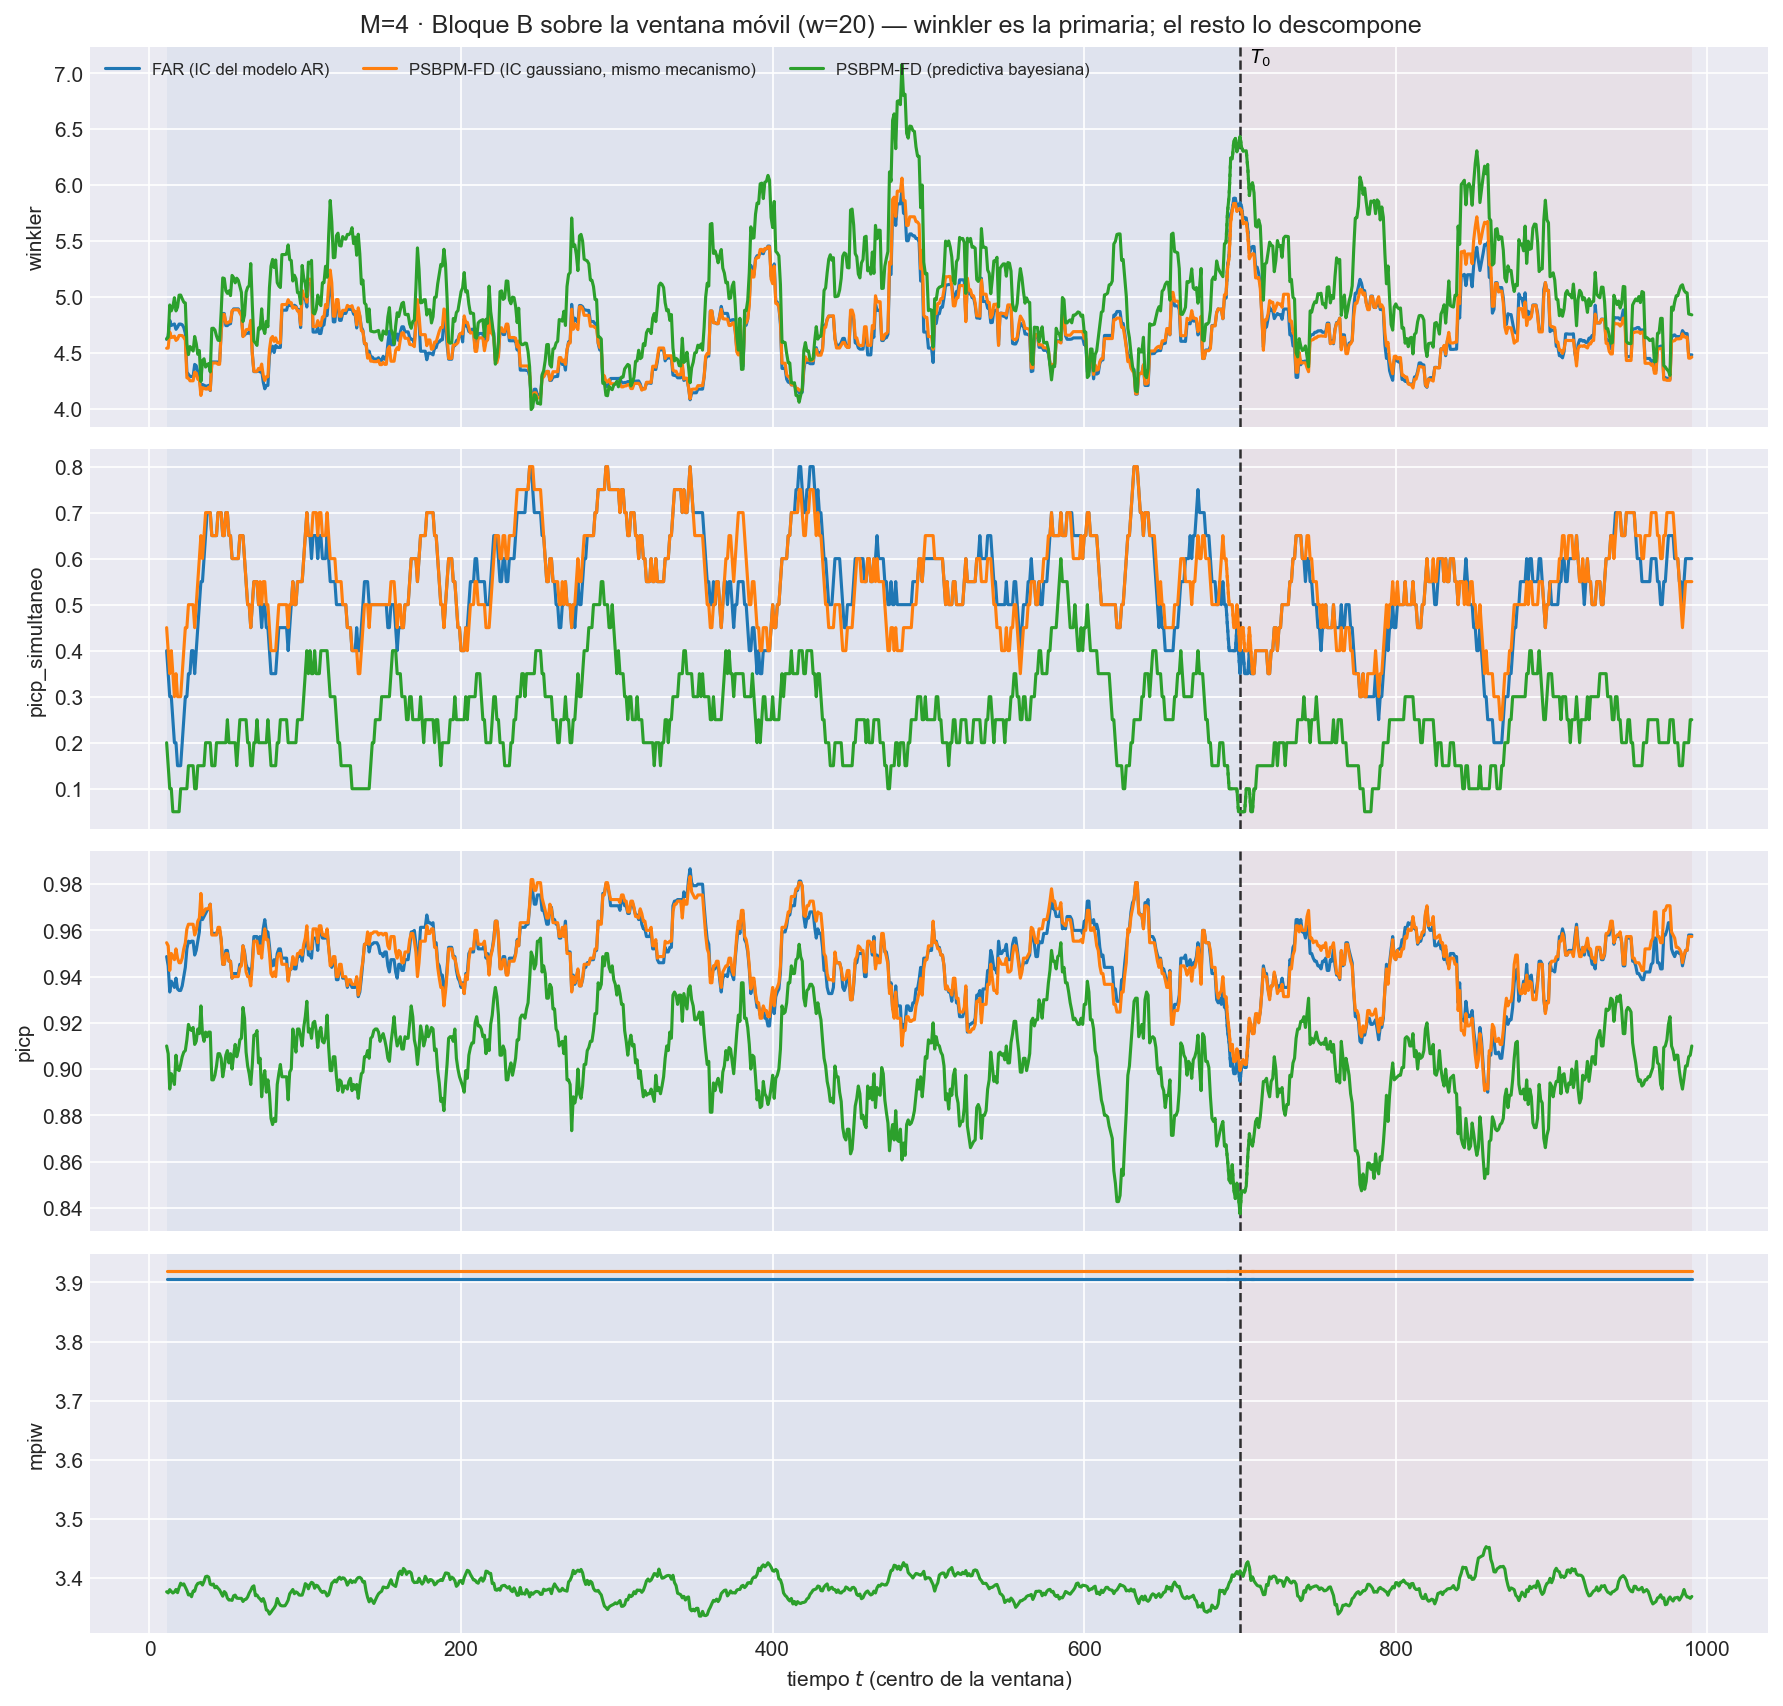

The data file committed next to this chart (first rows):
t_ini, t_fin, t_centro, bloque, n_ventana, cruza_T0, mise, rmse_f, mise_rel, mae_f, l2_medio, linf_max, linf_medio, q95_abs, razon_linf_l1, razon_agregacion, cobertura_puntual, ancho_medio, cobertura_simultanea, winkler, winkler_max_medio, winkler_max_glob, picp, mpiw
2, 21, 11, train, 20, False, 0.9784, 0.9891, 0.9051, 0.7872, 0.9644, 3.395, 1.997, 1.829, 2.571, 0.975, 0.9487, 3.905, 0.4, 4.619, 13.34, 62.43, 0.9487, 3.905
3, 22, 12, train, 20, False, 1.006, 1.003, 0.9341, 0.7977, 0.981, 3.395, 2.044, 1.874, 2.603, 0.9783, 0.9447, 3.905, 0.35, 4.647, 13.84, 62.43, 0.9447, 3.905
4, 23, 13, train, 20, False, 1.075, 1.037, 0.9641, 0.8239, 1.014, 3.395, 2.107, 1.933, 2.609, 0.9779, 0.9333, 3.905, 0.3, 4.79, 15.06, 62.43, 0.9333, 3.905
5, 24, 14, train, 20, False, 1.039, 1.019, 0.9264, 0.8089, 0.9992, 3.395, 2.096, 1.924, 2.627, 0.9801, 0.938, 3.905, 0.3, 4.743, 14.6, 62.43, 0.938, 3.905
6, 25, 15, train, 20, False, 1.023, 1.011, 0.9279, 0.7968, 0.989, 3.395, 2.135, 1.917, 2.742, 0.9778, 0.9367, 3.905, 0.25, 4.75, 15.21, 62.43, 0.9367, 3.905
7, 26, 16, train, 20, False, 1.041, 1.02, 0.9141, 0.805, 0.9985, 3.395, 2.168, 1.925, 2.758, 0.9785, 0.9353, 3.905, 0.2, 4.757, 15.85, 62.43, 0.9353, 3.905
8, 27, 17, train, 20, False, 1.026, 1.013, 0.905, 0.801, 0.992, 3.395, 2.153, 1.909, 2.752, 0.9795, 0.9393, 3.905, 0.2, 4.709, 15.2, 62.43, 0.9393, 3.905
9, 28, 18, train, 20, False, 1.076, 1.037, 0.8769, 0.8268, 1.019, 3.395, 2.185, 1.944, 2.712, 0.9827, 0.9347, 3.905, 0.15, 4.728, 15.51, 62.43, 0.9347, 3.905
10, 29, 19, train, 20, False, 1.075, 1.037, 0.8256, 0.8225, 1.019, 3.395, 2.187, 1.953, 2.736, 0.9827, 0.934, 3.905, 0.15, 4.756, 15.52, 62.43, 0.934, 3.905
11, 30, 20, train, 20, False, 1.071, 1.035, 0.837, 0.8211, 1.015, 3.395, 2.163, 1.938, 2.7, 0.9814, 0.934, 3.905, 0.15, 4.756, 15.52, 62.43, 0.934, 3.905
12, 31, 21, train, 20, False, 1.071, 1.035, 0.849, 0.8211, 1.016, 3.395, 2.142, 1.923, 2.675, 0.9814, 0.936, 3.905, 0.2, 4.75, 15.34, 62.43, 0.936, 3.905
13, 32, 22, train, 20, False, 1.063, 1.031, 0.8726, 0.8232, 1.012, 3.395, 2.121, 1.902, 2.647, 0.9814, 0.94, 3.905, 0.25, 4.725, 14.88, 62.43, 0.94, 3.905
14, 33, 23, train, 20, False, 1.037, 1.019, 0.858, 0.8091, 0.9958, 3.395, 2.089, 1.877, 2.676, 0.9777, 0.944, 3.905, 0.3, 4.673, 13.95, 62.43, 0.944, 3.905
15, 34, 24, train, 20, False, 0.9894, 0.9947, 0.8822, 0.8018, 0.9755, 2.592, 2.018, 1.81, 2.62, 0.9807, 0.952, 3.905, 0.3, 4.326, 11.05, 28.43, 0.952, 3.905
16, 35, 25, train, 20, False, 0.9517, 0.9755, 0.9383, 0.785, 0.955, 2.592, 1.973, 1.772, 2.607, 0.9789, 0.9553, 3.905, 0.35, 4.307, 10.62, 28.43, 0.9553, 3.905
17, 36, 26, train, 20, False, 0.9298, 0.9643, 1.022, 0.7741, 0.9451, 2.592, 1.963, 1.772, 2.626, 0.9801, 0.9547, 3.905, 0.35, 4.286, 10.19, 28.43, 0.9547, 3.905
18, 37, 27, train, 20, False, 0.9655, 0.9826, 1.063, 0.7942, 0.9632, 2.592, 1.958, 1.774, 2.561, 0.9802, 0.9553, 3.905, 0.4, 4.286, 10.19, 28.43, 0.9553, 3.905
19, 38, 28, train, 20, False, 0.9644, 0.982, 1.063, 0.7963, 0.9626, 2.592, 1.942, 1.758, 2.536, 0.9802, 0.9553, 3.905, 0.4, 4.286, 10.19, 28.43, 0.9553, 3.905
20, 39, 29, train, 20, False, 1.002, 1.001, 1.059, 0.81, 0.9825, 2.611, 1.997, 1.813, 2.559, 0.9817, 0.9493, 3.905, 0.35, 4.395, 11.58, 31.91, 0.9493, 3.905
21, 40, 30, train, 20, False, 1.007, 1.003, 1.067, 0.8161, 0.9852, 2.611, 1.971, 1.805, 2.501, 0.982, 0.9513, 3.905, 0.4, 4.384, 11.14, 31.91, 0.9513, 3.905
22, 41, 31, train, 20, False, 0.9862, 0.9931, 1.063, 0.8105, 0.9746, 2.611, 1.941, 1.781, 2.482, 0.9814, 0.9553, 3.905, 0.45, 4.328, 10.18, 31.91, 0.9553, 3.905
23, 42, 32, train, 20, False, 0.979, 0.9895, 1.032, 0.8084, 0.9708, 2.611, 1.927, 1.76, 2.471, 0.9812, 0.9593, 3.905, 0.5, 4.299, 9.685, 31.91, 0.9593, 3.905
24, 43, 33, train, 20, False, 0.9168, 0.9575, 0.9943, 0.7826, 0.9425, 2.611, 1.889, 1.726, 2.503, 0.9844, 0.9707, 3.905, 0.55, 4.157, 8.468, 31.91, 0.9707, 3.905
25, 44, 34, train, 20, False, 0.9674, 0.9836, 1.01, 0.8036, 0.9626, 2.611, 1.899, 1.736, 2.475, 0.9787, 0.9647, 3.905, 0.55, 4.215, 8.852, 31.91, 0.9647, 3.905
26, 45, 35, train, 20, False, 1.001, 1, 0.9699, 0.8207, 0.9816, 2.611, 1.874, 1.758, 2.364, 0.9812, 0.966, 3.905, 0.6, 4.208, 8.244, 31.91, 0.966, 3.905
27, 46, 36, train, 20, False, 0.9752, 0.9875, 1.073, 0.8096, 0.9674, 2.611, 1.828, 1.738, 2.34, 0.9797, 0.9673, 3.905, 0.65, 4.201, 7.6, 31.91, 0.9673, 3.905
28, 47, 37, train, 20, False, 0.9402, 0.9697, 1.061, 0.7887, 0.9491, 2.611, 1.808, 1.717, 2.373, 0.9788, 0.9687, 3.905, 0.7, 4.2, 7.547, 31.91, 0.9687, 3.905
29, 48, 38, train, 20, False, 0.9132, 0.9556, 1.011, 0.7737, 0.9365, 2.611, 1.816, 1.718, 2.425, 0.98, 0.9693, 3.905, 0.7, 4.208, 7.809, 31.91, 0.9693, 3.905
30, 49, 39, train, 20, False, 0.928, 0.9633, 0.9524, 0.7857, 0.9434, 2.611, 1.811, 1.705, 2.37, 0.9793, 0.9713, 3.905, 0.7, 4.161, 7.612, 31.91, 0.9713, 3.905
31, 50, 40, train, 20, False, 1.051, 1.025, 1.036, 0.8317, 0.9966, 3.16, 1.923, 1.809, 2.396, 0.9723, 0.9587, 3.905, 0.65, 4.417, 10.04, 52.62, 0.9587, 3.905
32, 51, 41, train, 20, False, 1.033, 1.016, 1.002, 0.8227, 0.9869, 3.16, 1.927, 1.803, 2.428, 0.971, 0.9587, 3.905, 0.65, 4.417, 10.04, 52.62, 0.9587, 3.905
33, 52, 42, train, 20, False, 1.004, 1.002, 0.9858, 0.8061, 0.9698, 3.16, 1.908, 1.777, 2.45, 0.9678, 0.9587, 3.905, 0.65, 4.417, 10.04, 52.62, 0.9587, 3.905
34, 53, 43, train, 20, False, 1.009, 1.004, 0.9831, 0.8162, 0.9734, 3.16, 1.878, 1.751, 2.345, 0.969, 0.9587, 3.905, 0.65, 4.417, 10.04, 52.62, 0.9587, 3.905
35, 54, 44, train, 20, False, 0.9934, 0.9967, 1.005, 0.8106, 0.9646, 3.16, 1.849, 1.722, 2.323, 0.9678, 0.96, 3.905, 0.7, 4.416, 10.02, 52.62, 0.96, 3.905
36, 55, 45, train, 20, False, 0.987, 0.9935, 1.029, 0.8045, 0.9598, 3.16, 1.846, 1.719, 2.341, 0.9661, 0.96, 3.905, 0.7, 4.416, 10.02, 52.62, 0.96, 3.905
37, 56, 46, train, 20, False, 1.025, 1.013, 1.044, 0.8111, 0.9763, 3.349, 1.908, 1.775, 2.389, 0.9641, 0.956, 3.905, 0.7, 4.687, 12.48, 58.59, 0.956, 3.905
38, 57, 47, train, 20, False, 1.046, 1.023, 1.016, 0.8128, 0.9845, 3.349, 1.948, 1.809, 2.425, 0.9626, 0.9453, 3.905, 0.65, 4.851, 13.8, 58.59, 0.9453, 3.905
39, 58, 48, train, 20, False, 1.055, 1.027, 1.047, 0.8127, 0.9892, 3.349, 1.969, 1.828, 2.449, 0.963, 0.9453, 3.905, 0.65, 4.851, 13.8, 58.59, 0.9453, 3.905
40, 59, 49, train, 20, False, 1.025, 1.013, 1.035, 0.8082, 0.9741, 3.349, 1.929, 1.768, 2.414, 0.9619, 0.9513, 3.905, 0.7, 4.742, 12.41, 58.59, 0.9513, 3.905
41, 60, 50, train, 20, False, 1.035, 1.017, 0.9984, 0.8131, 0.9789, 3.349, 1.922, 1.767, 2.395, 0.9623, 0.9513, 3.905, 0.7, 4.742, 12.41, 58.59, 0.9513, 3.905
42, 61, 51, train, 20, False, 1.051, 1.025, 1.017, 0.8167, 0.9874, 3.349, 1.937, 1.785, 2.402, 0.9633, 0.9467, 3.905, 0.65, 4.759, 12.7, 58.59, 0.9467, 3.905
43, 62, 52, train, 20, False, 1.041, 1.02, 1.015, 0.8152, 0.9816, 3.349, 1.918, 1.775, 2.381, 0.9622, 0.9467, 3.905, 0.65, 4.759, 12.7, 58.59, 0.9467, 3.905
44, 63, 53, train, 20, False, 1.088, 1.043, 0.9747, 0.835, 1.004, 3.349, 1.95, 1.806, 2.356, 0.9628, 0.9393, 3.905, 0.6, 4.866, 13.84, 58.59, 0.9393, 3.905
45, 64, 54, train, 20, False, 1.054, 1.027, 0.956, 0.818, 0.9916, 3.349, 1.96, 1.815, 2.394, 0.9658, 0.9413, 3.905, 0.6, 4.892, 14.24, 58.59, 0.9413, 3.905
46, 65, 55, train, 20, False, 1.025, 1.012, 1.015, 0.8051, 0.9753, 3.349, 1.937, 1.789, 2.4, 0.9635, 0.9413, 3.905, 0.6, 4.892, 14.24, 58.59, 0.9413, 3.905
47, 66, 56, train, 20, False, 1.036, 1.018, 1.022, 0.8095, 0.9824, 3.349, 1.952, 1.8, 2.407, 0.965, 0.9413, 3.905, 0.6, 4.892, 14.24, 58.59, 0.9413, 3.905
48, 67, 57, train, 20, False, 1.026, 1.013, 0.9801, 0.8049, 0.9749, 3.349, 1.932, 1.783, 2.392, 0.9625, 0.9413, 3.905, 0.6, 4.892, 14.24, 58.59, 0.9413, 3.905
49, 68, 58, train, 20, False, 1.008, 1.004, 0.9772, 0.8003, 0.9644, 3.349, 1.887, 1.743, 2.343, 0.9603, 0.9453, 3.905, 0.65, 4.864, 13.67, 58.59, 0.9453, 3.905
50, 69, 59, train, 20, False, 0.9837, 0.9918, 0.9889, 0.7894, 0.9522, 3.349, 1.877, 1.736, 2.371, 0.9601, 0.9453, 3.905, 0.65, 4.843, 13.4, 58.59, 0.9453, 3.905
51, 70, 60, train, 20, False, 0.907, 0.9523, 0.9281, 0.7592, 0.9251, 3.349, 1.839, 1.7, 2.399, 0.9714, 0.9533, 3.905, 0.65, 4.648, 11.86, 58.59, 0.9533, 3.905
52, 71, 61, train, 20, False, 0.918, 0.9581, 0.9096, 0.7646, 0.9313, 3.349, 1.857, 1.722, 2.406, 0.972, 0.9507, 3.905, 0.6, 4.657, 12.1, 58.59, 0.9507, 3.905
53, 72, 62, train, 20, False, 0.9701, 0.9849, 0.97, 0.7871, 0.9589, 3.349, 1.892, 1.767, 2.388, 0.9736, 0.9453, 3.905, 0.55, 4.673, 12.37, 58.59, 0.9453, 3.905
54, 73, 63, train, 20, False, 0.9824, 0.9912, 0.9647, 0.7883, 0.9667, 3.349, 1.933, 1.803, 2.445, 0.9753, 0.9433, 3.905, 0.5, 4.674, 12.43, 58.59, 0.9433, 3.905
55, 74, 64, train, 20, False, 0.9808, 0.9904, 0.9609, 0.7892, 0.9657, 3.349, 1.944, 1.802, 2.458, 0.9751, 0.9433, 3.905, 0.5, 4.674, 12.43, 58.59, 0.9433, 3.905
56, 75, 65, train, 20, False, 1.033, 1.017, 0.9763, 0.8145, 0.9947, 3.349, 2.035, 1.872, 2.489, 0.9785, 0.9387, 3.905, 0.45, 4.776, 14.31, 58.59, 0.9387, 3.905
57, 76, 66, train, 20, False, 0.9765, 0.9882, 0.9507, 0.8013, 0.968, 2.979, 1.949, 1.788, 2.432, 0.9795, 0.9467, 3.905, 0.5, 4.494, 11.59, 41.65, 0.9467, 3.905
58, 77, 67, train, 20, False, 0.9315, 0.9651, 0.9412, 0.7876, 0.9481, 2.979, 1.9, 1.745, 2.413, 0.9823, 0.9573, 3.905, 0.55, 4.33, 10.27, 41.65, 0.9573, 3.905
59, 78, 68, train, 20, False, 0.9102, 0.9541, 0.9527, 0.7795, 0.9364, 2.979, 1.88, 1.727, 2.41, 0.9815, 0.9573, 3.905, 0.55, 4.33, 10.27, 41.65, 0.9573, 3.905
60, 79, 69, train, 20, False, 0.8902, 0.9435, 0.9299, 0.7651, 0.9219, 2.979, 1.836, 1.707, 2.389, 0.9771, 0.9573, 3.905, 0.55, 4.33, 10.27, 41.65, 0.9573, 3.905
61, 80, 70, train, 20, False, 0.9139, 0.956, 0.9275, 0.7748, 0.9325, 2.979, 1.86, 1.731, 2.394, 0.9754, 0.9533, 3.905, 0.5, 4.344, 10.5, 41.65, 0.9533, 3.905
... 2,880 more rows
